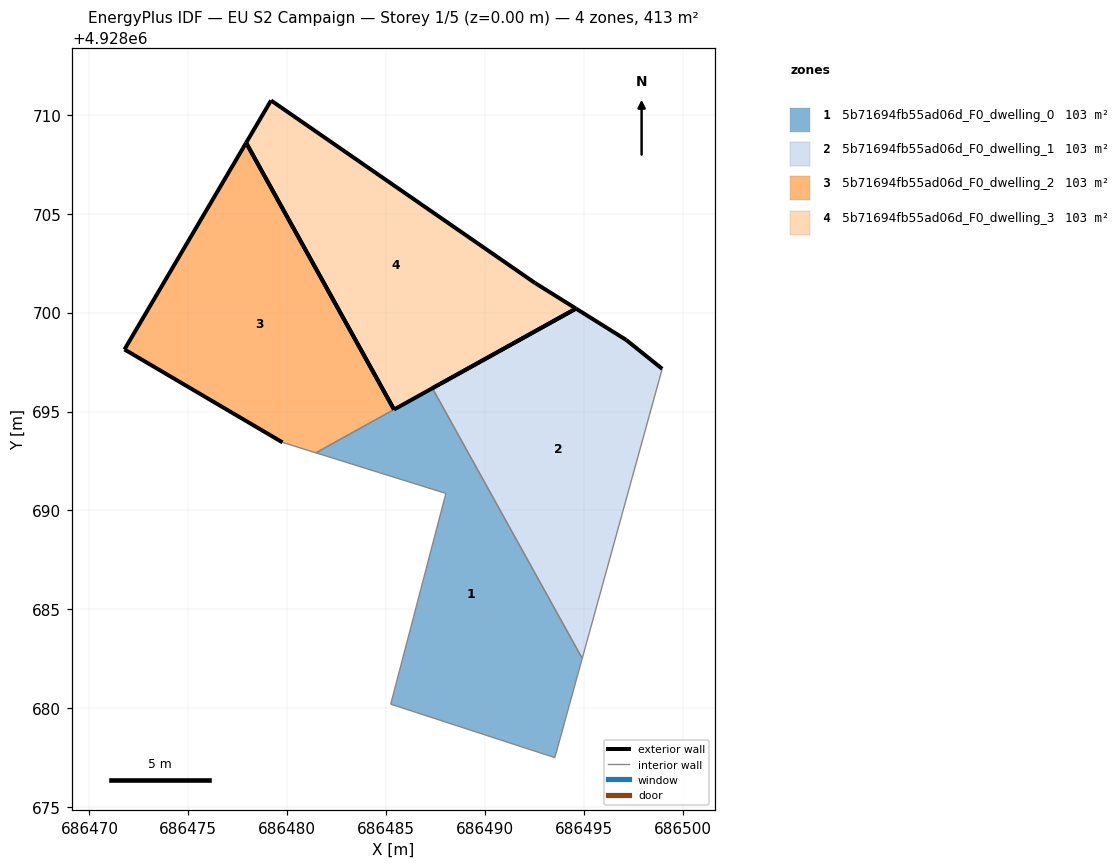
=== STOREY PLAN SPEC (per zone: floor XY polygon, exterior-wall plan segments, windows/doors) ===
zone 1: 5b71694fb55ad06d_F0_dwelling_0  (103.3 m²)
  floor: (686493.53, 4928677.50) (686494.92, 4928682.51) (686487.34, 4928696.18) (686481.45, 4928692.91) (686488.03, 4928690.86) (686485.24, 4928680.20)
  interior walls: 6
zone 2: 5b71694fb55ad06d_F0_dwelling_1  (103.3 m²)
  floor: (686494.92, 4928682.51) (686498.96, 4928697.16) (686497.14, 4928698.62) (686494.60, 4928700.20) (686487.34, 4928696.18)
  exterior wall: (686487.34, 4928696.18) – (686494.60, 4928700.20)  [8.3 m]
  exterior wall: (686494.60, 4928700.20) – (686497.14, 4928698.62)  [3.0 m]
  exterior wall: (686497.14, 4928698.62) – (686498.96, 4928697.16)  [2.3 m]
  interior walls: 2
zone 3: 5b71694fb55ad06d_F0_dwelling_2  (103.3 m²)
  floor: (686485.40, 4928695.10) (686477.92, 4928708.59) (686471.77, 4928698.14) (686479.76, 4928693.44) (686481.45, 4928692.91)
  exterior wall: (686479.76, 4928693.44) – (686471.77, 4928698.14)  [9.3 m]
  exterior wall: (686471.77, 4928698.14) – (686477.92, 4928708.59)  [12.1 m]
  exterior wall: (686477.92, 4928708.59) – (686485.40, 4928695.10)  [15.4 m]
  interior walls: 2
zone 4: 5b71694fb55ad06d_F0_dwelling_3  (103.3 m²)
  floor: (686494.60, 4928700.20) (686492.53, 4928701.50) (686479.18, 4928710.73) (686477.92, 4928708.59) (686485.40, 4928695.10)
  exterior wall: (686494.60, 4928700.20) – (686485.40, 4928695.10)  [10.5 m]
  exterior wall: (686477.92, 4928708.59) – (686479.18, 4928710.73)  [2.5 m]
  exterior wall: (686479.18, 4928710.73) – (686492.53, 4928701.50)  [16.2 m]
  exterior wall: (686492.53, 4928701.50) – (686494.60, 4928700.20)  [2.4 m]
  exterior wall: (686485.40, 4928695.10) – (686477.92, 4928708.59)  [15.4 m]

=== DERIVED (storey summary) ===
Building: EU S2 Campaign
Storey: 1 of 5  (floor level z = 0.00 m)
Storey gross floor area: 413.4 m²
Zones on this storey: 4
  - 5b71694fb55ad06d_F0_dwelling_0: floor 103.3 m²
  - 5b71694fb55ad06d_F0_dwelling_1: floor 103.3 m²; exterior wall 13.6 m (40.9 m²); WWR 0.0%
  - 5b71694fb55ad06d_F0_dwelling_2: floor 103.3 m²; exterior wall 36.8 m (110.5 m²); WWR 0.0%
  - 5b71694fb55ad06d_F0_dwelling_3: floor 103.3 m²; exterior wall 47.1 m (141.3 m²); WWR 0.0%
Zone adjacency: (none detected)